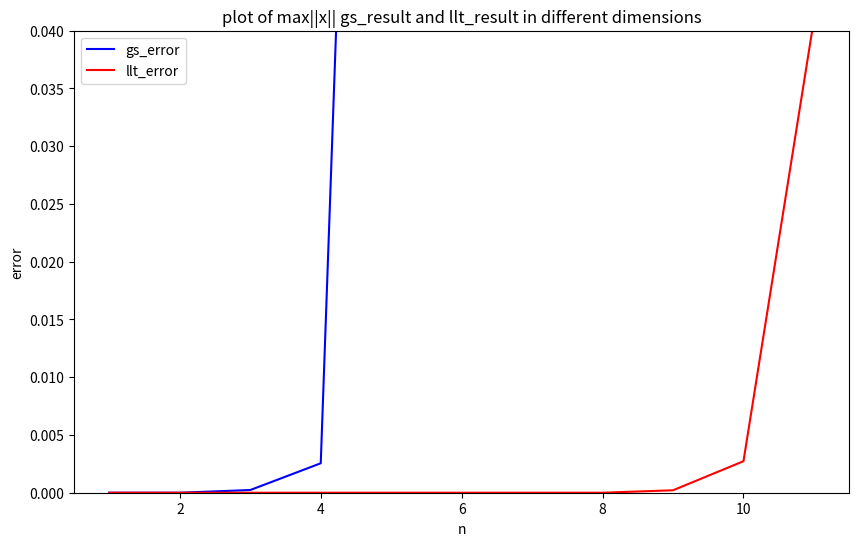

Recreate this plot in Python.
import numpy as np
import matplotlib.pyplot as plt

x = np.array([1, 2, 3, 4, 5, 6, 7, 8, 9, 10, 11])
y_gs = np.array([4.44089e-15, 2.87326e-13, 0.000233812, 0.00255051, 0.174556, 1, 1, 1, 1, 1, 1])
y_llt = np.array([1.11022e-16, 2.14273e-14, 1.60982e-13, 9.02062e-12, 3.3777e-11, 1.16167e-10, 5.45042e-08, 1.36288e-07, 0.000210916, 0.00272818, 0.0409507]) 

plt.figure(figsize=(10, 6))
plt.plot(x, y_gs, label='gs_error', color='blue')  
plt.plot(x, y_llt, label='llt_error', color='red')  

plt.xlabel('n')
plt.ylabel('error')
plt.ylim([0,0.04])
plt.title('plot of max||x|| gs_result and llt_result in different dimensions')
plt.legend()

plt.show()
